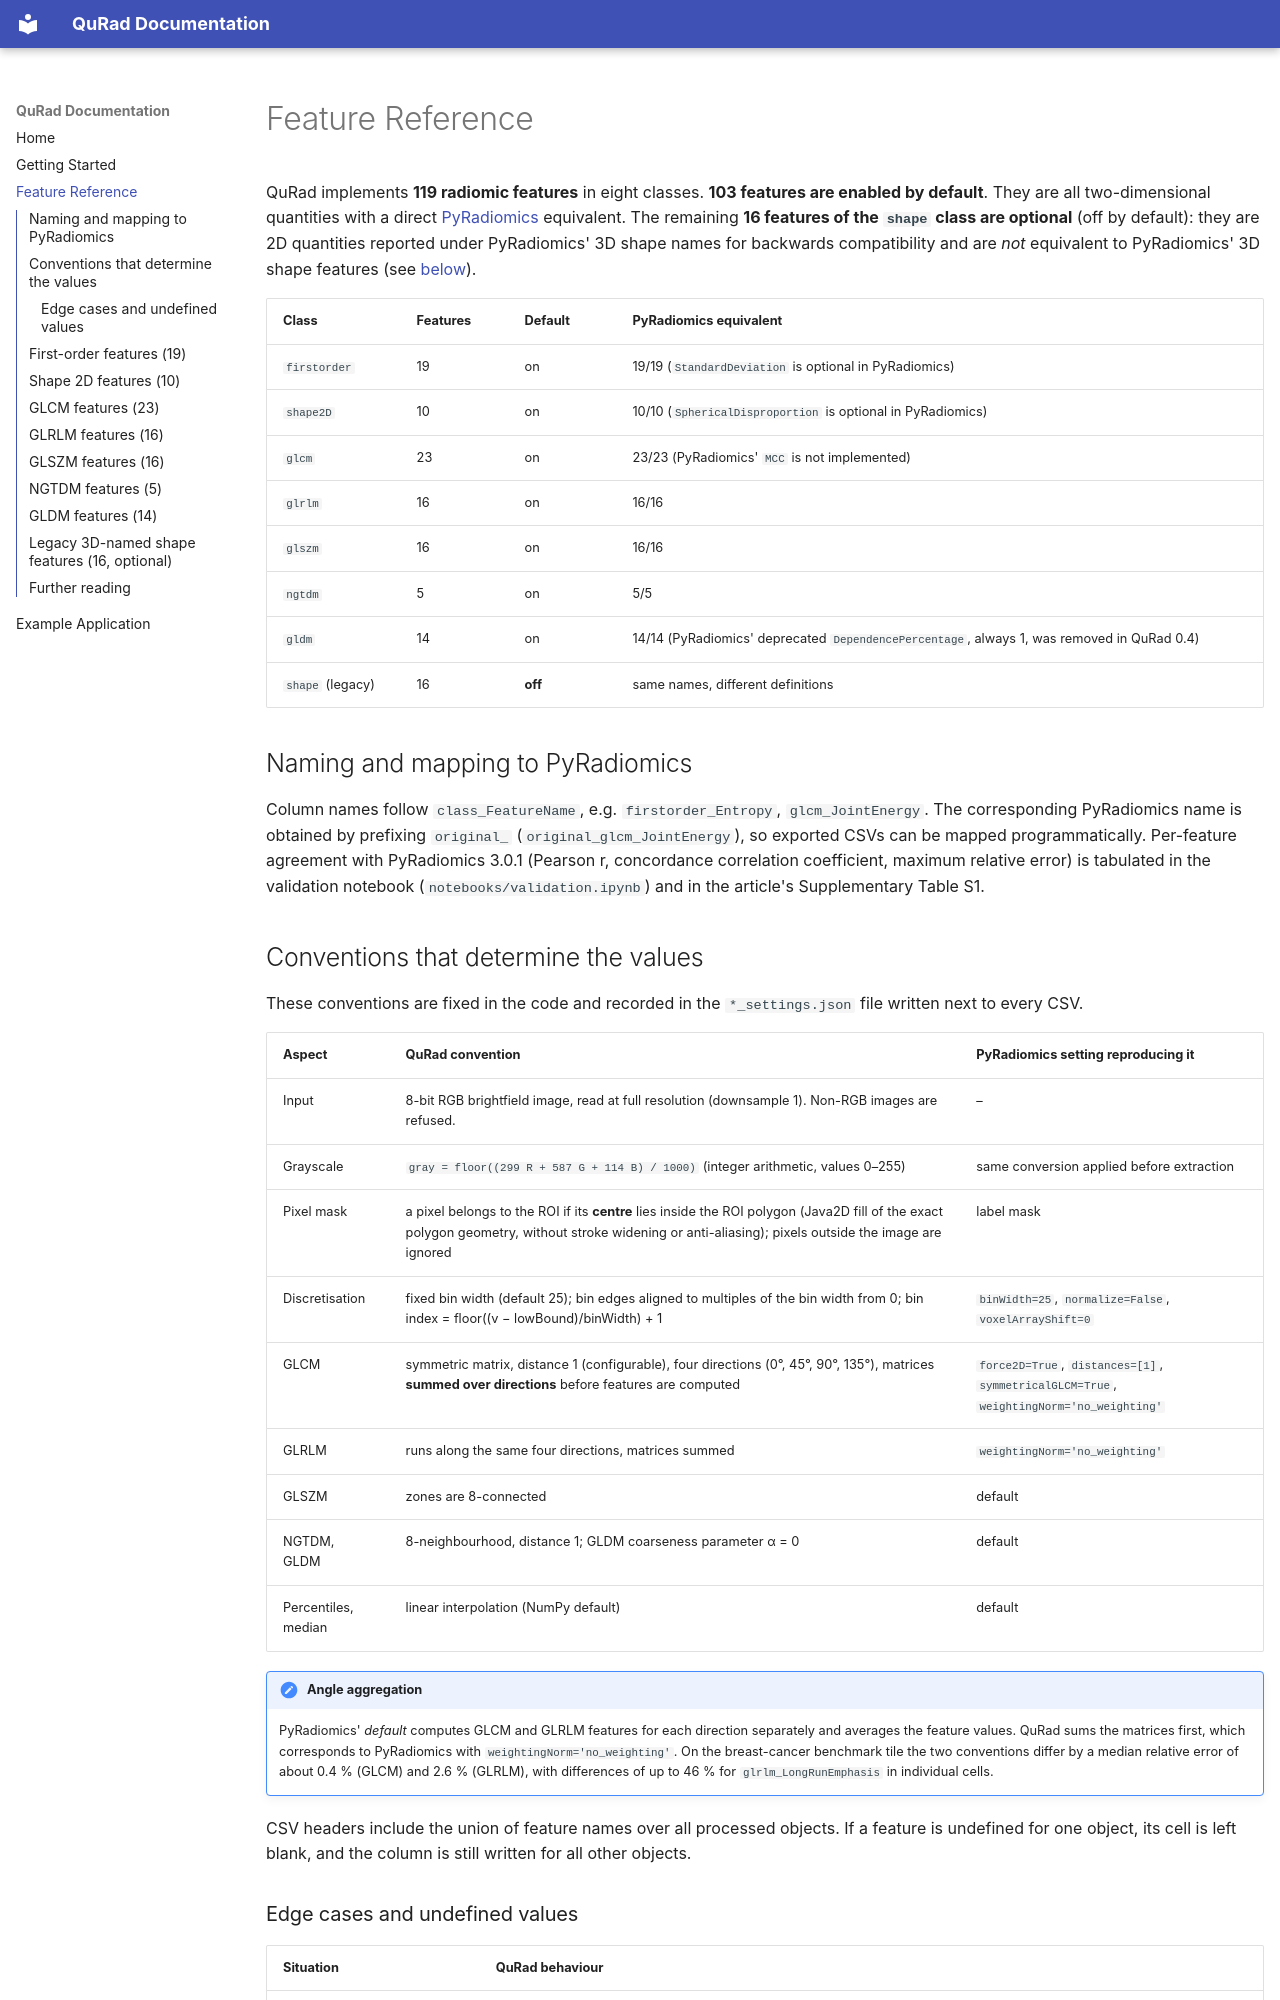

repository: institutducerveau/QuRad · page: features/index.html · generator: mkdocs

# Feature Reference

QuRad implements **119 radiomic features** in eight classes. **103 features are enabled by default**. They are all
two-dimensional quantities with a direct [PyRadiomics](https://pyradiomics.readthedocs.io/en/latest/features.html)
equivalent. The remaining **16 features of the `shape` class are optional** (off by default): they are 2D quantities
reported under PyRadiomics' 3D shape names for backwards compatibility and are *not* equivalent to PyRadiomics' 3D shape
features (see [below](#legacy-3d-named-shape-features-16-optional)).

| Class | Features | Default | PyRadiomics equivalent |
|-------|----------|---------|------------------------|
| `firstorder` | 19 | on | 19/19 (`StandardDeviation` is optional in PyRadiomics) |
| `shape2D` | 10 | on | 10/10 (`SphericalDisproportion` is optional in PyRadiomics) |
| `glcm` | 23 | on | 23/23 (PyRadiomics' `MCC` is not implemented) |
| `glrlm` | 16 | on | 16/16 |
| `glszm` | 16 | on | 16/16 |
| `ngtdm` | 5 | on | 5/5 |
| `gldm` | 14 | on | 14/14 (PyRadiomics' deprecated `DependencePercentage`, always 1, was removed in QuRad 0.4) |
| `shape` (legacy) | 16 | **off** | same names, different definitions |

## Naming and mapping to PyRadiomics

Column names follow `class_FeatureName`, e.g. `firstorder_Entropy`, `glcm_JointEnergy`. The corresponding PyRadiomics
name is obtained by prefixing `original_` (`original_glcm_JointEnergy`), so exported CSVs can be mapped
programmatically. Per-feature agreement with PyRadiomics 3.0.1 (Pearson r, concordance correlation coefficient, maximum
relative error) is tabulated in the validation notebook (`notebooks/validation.ipynb`) and in the article's
Supplementary Table S1.
